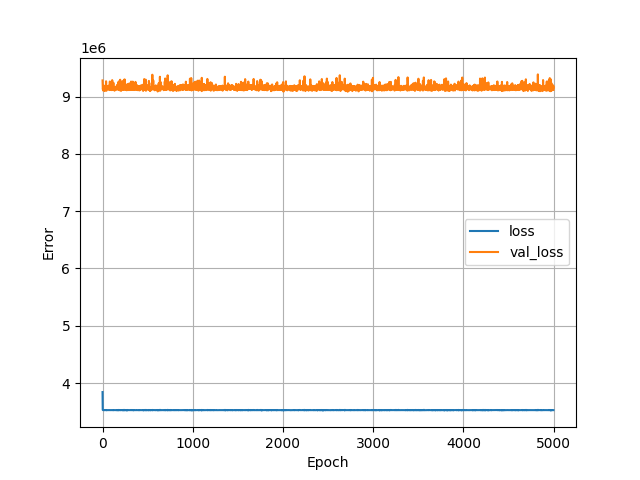

The data file committed next to this chart (first rows):
, loss, val_loss, epoch
0, 3843789, 9281618, 0
1, 3551799, 9212060, 1
2, 3532979, 9159212, 2
3, 3529020, 9129724, 3
4, 3529342, 9124085, 4
5, 3529141, 9146304, 5
6, 3528771, 9165313, 6
7, 3529170, 9135900, 7
8, 3527650, 9104043, 8
9, 3529607, 9143143, 9
10, 3529861, 9132868, 10
11, 3528480, 9123209, 11
12, 3528958, 9119363, 12
13, 3529299, 9147423, 13
14, 3528150, 9192027, 14
15, 3528279, 9134126, 15
16, 3528597, 9161372, 16
17, 3529016, 9155313, 17
18, 3529028, 9138967, 18
19, 3528702, 9154338, 19
20, 3528730, 9160921, 20
21, 3527632, 9113961, 21
22, 3529727, 9149977, 22
23, 3529081, 9100897, 23
24, 3529324, 9127792, 24
25, 3529057, 9136773, 25
26, 3528978, 9106918, 26
27, 3528110, 9130210, 27
28, 3528419, 9183975, 28
29, 3528694, 9142453, 29
30, 3529297, 9141180, 30
31, 3529135, 9113166, 31
32, 3529447, 9127515, 32
33, 3528274, 9113886, 33
34, 3529384, 9153332, 34
35, 3529790, 9126153, 35
36, 3529951, 9137418, 36
37, 3529424, 9170375, 37
38, 3529323, 9158291, 38
39, 3528635, 9266493, 39
40, 3531191, 9197855, 40
41, 3528934, 9163285, 41
42, 3527968, 9108435, 42
43, 3527717, 9100909, 43
44, 3529721, 9117184, 44
45, 3530115, 9125858, 45
46, 3528942, 9135341, 46
47, 3529050, 9158506, 47
48, 3528889, 9144187, 48
49, 3528368, 9183751, 49
50, 3529418, 9169646, 50
51, 3528986, 9151030, 51
52, 3528437, 9172327, 52
53, 3529329, 9132661, 53
54, 3528671, 9137586, 54
55, 3528411, 9135115, 55
56, 3529537, 9128803, 56
57, 3530110, 9141002, 57
58, 3528926, 9155793, 58
59, 3529241, 9141046, 59
... 4,940 more rows
